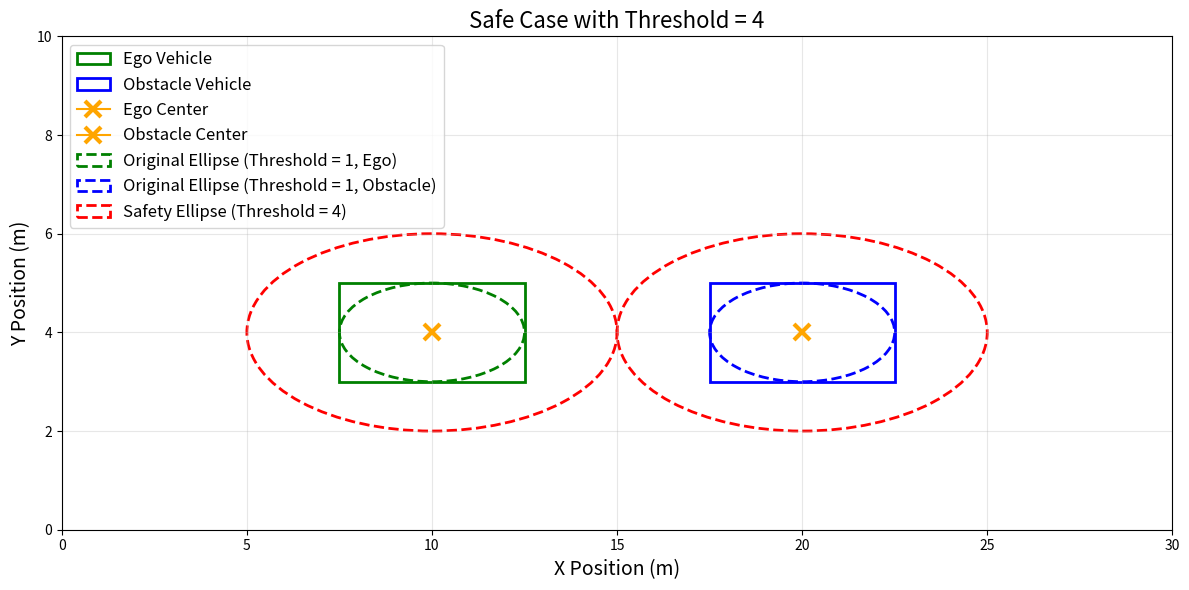

Write the Python code that produced this figure.
import matplotlib.pyplot as plt
from matplotlib.patches import Rectangle, Ellipse
import math


def draw_vehicles_with_two_ellipses():
    # Define vehicle dimensions (meters)
    VEHICLE_LENGTH = 5
    VEHICLE_WIDTH = 2

    # Define the centers of two vehicles.
    ego_center = (10, 4)
    obs_center = (20, 4)

    # Calculate bottom-left corners for drawing rectangles (centered on the vehicle's midpoint)
    ego_corner = (ego_center[0] - VEHICLE_LENGTH / 2, ego_center[1] - VEHICLE_WIDTH / 2)
    obs_corner = (obs_center[0] - VEHICLE_LENGTH / 2, obs_center[1] - VEHICLE_WIDTH / 2)

    # Create a figure and axis
    fig, ax = plt.subplots(figsize=(12, 6))

    # Draw the ego vehicle as a rectangle
    ego_rect = Rectangle(ego_corner, VEHICLE_LENGTH, VEHICLE_WIDTH,
                         edgecolor='green', facecolor='none', linewidth=2, label='Ego Vehicle')
    ax.add_patch(ego_rect)

    # Draw the obstacle vehicle as a rectangle
    obs_rect = Rectangle(obs_corner, VEHICLE_LENGTH, VEHICLE_WIDTH,
                         edgecolor='blue', facecolor='none', linewidth=2, label='Obstacle Vehicle')
    ax.add_patch(obs_rect)

    ax.plot(ego_center[0], ego_center[1], marker='x', color='orange', markersize=12, markeredgewidth=3,
            label='Ego Center')
    ax.plot(obs_center[0], obs_center[1], marker='x', color='orange', markersize=12, markeredgewidth=3,
            label='Obstacle Center')

    # --------------------- Original Ellipses (threshold = 1) ---------------------
    # The original ellipse has semi-axes VEHICLE_LENGTH/2 and VEHICLE_WIDTH/2.
    ego_ellipse_orig = Ellipse(ego_center, width=VEHICLE_LENGTH, height=VEHICLE_WIDTH,
                               edgecolor='green', facecolor='none', linestyle='--', linewidth=2,
                               label='Original Ellipse (Threshold = 1, Ego)')
    ax.add_patch(ego_ellipse_orig)

    obs_ellipse_orig = Ellipse(obs_center, width=VEHICLE_LENGTH, height=VEHICLE_WIDTH,
                               edgecolor='blue', facecolor='none', linestyle='--', linewidth=2,
                               label='Original Ellipse (Threshold = 1, Obstacle)')
    ax.add_patch(obs_ellipse_orig)

    # --------------------- Enlarged Ellipses (threshold = 4) ---------------------
    # Scale the semi-axes by sqrt(4) to achieve the boundary for ellipse value = 4.
    safety_scale = math.sqrt(4)
    new_width = VEHICLE_LENGTH * safety_scale
    new_height = VEHICLE_WIDTH * safety_scale

    ego_ellipse_safe = Ellipse(ego_center, width=new_width, height=new_height,
                               edgecolor='red', facecolor='none', linestyle='--', linewidth=2,
                               label='Safety Ellipse (Threshold = 4)')
    ax.add_patch(ego_ellipse_safe)

    obs_ellipse_safe = Ellipse(obs_center, width=new_width, height=new_height,
                               edgecolor='red', facecolor='none', linestyle='--', linewidth=2)
    ax.add_patch(obs_ellipse_safe)

    # --------------------- Formatting Plot ---------------------
    ax.set_xlabel("X Position (m)", fontsize=14)
    ax.set_ylabel("Y Position (m)", fontsize=14)
    ax.set_title("Safe Case with Threshold = 4", fontsize=16)
    ax.set_xlim(0, 30)
    ax.set_ylim(0, 10)
    ax.grid(True, alpha=0.3)
    ax.legend(fontsize=12, loc='upper left')

    plt.tight_layout()
    plt.show()


if __name__ == "__main__":
    draw_vehicles_with_two_ellipses()
